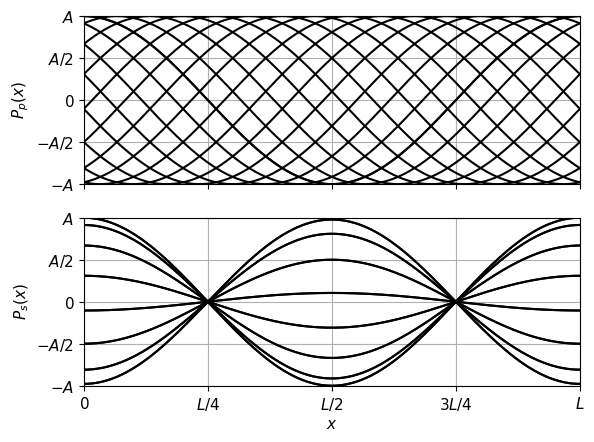

Here is the Python script that generated this plot:
#!/usr/bin/env python3
# -*- coding: utf-8 -*-
"""
Created on Fri Oct 19 18:18:24 2018

[redacted]
"""

import numpy as np
import matplotlib.pyplot as plt
plt.rcParams['font.size'] = 11
plt.rcParams['font.family'] = 'serif'


A       = 1
x       = np.linspace(0, 1, 1000)
f       = 340
T       = 1/f
w       = 2*np.pi*f
c       = 340
k       = w/c
t_var   = np.linspace(0, T, 16)
fig, ax = plt.subplots(2, 1)


for t in t_var:
    ax[0].plot(x, A* np.cos(w* t - k* x), 'k-')
    ax[1].plot(x, A* np.cos(k* x)* np.cos(w* t), 'k-')

for i in range(len(ax)):
    ax[i].grid()
    ax[i].axis([0, 1, -1, 1])
    ax[i].set_yticks([-1, -1/2, 0, 1/2, 1])
    ax[i].set_yticklabels([r"$-A$", r"$-A/2$", r"$0$", r"$A/2$", r"$A$"])
    ax[i].set_xticks(np.arange(0, 1+0.1, 0.25))

ax[1].set_xlabel (r"$x$")
ax[0].set_ylabel(r"$P_p(x)$")
ax[1].set_ylabel(r"$P_s(x)$")
ax[0].set_xticklabels([])
ax[1].set_xticklabels([r"$0$", r"$L/4$", r"$L/2$", r"$3L/4$", r"$L$"])


plt.show()
